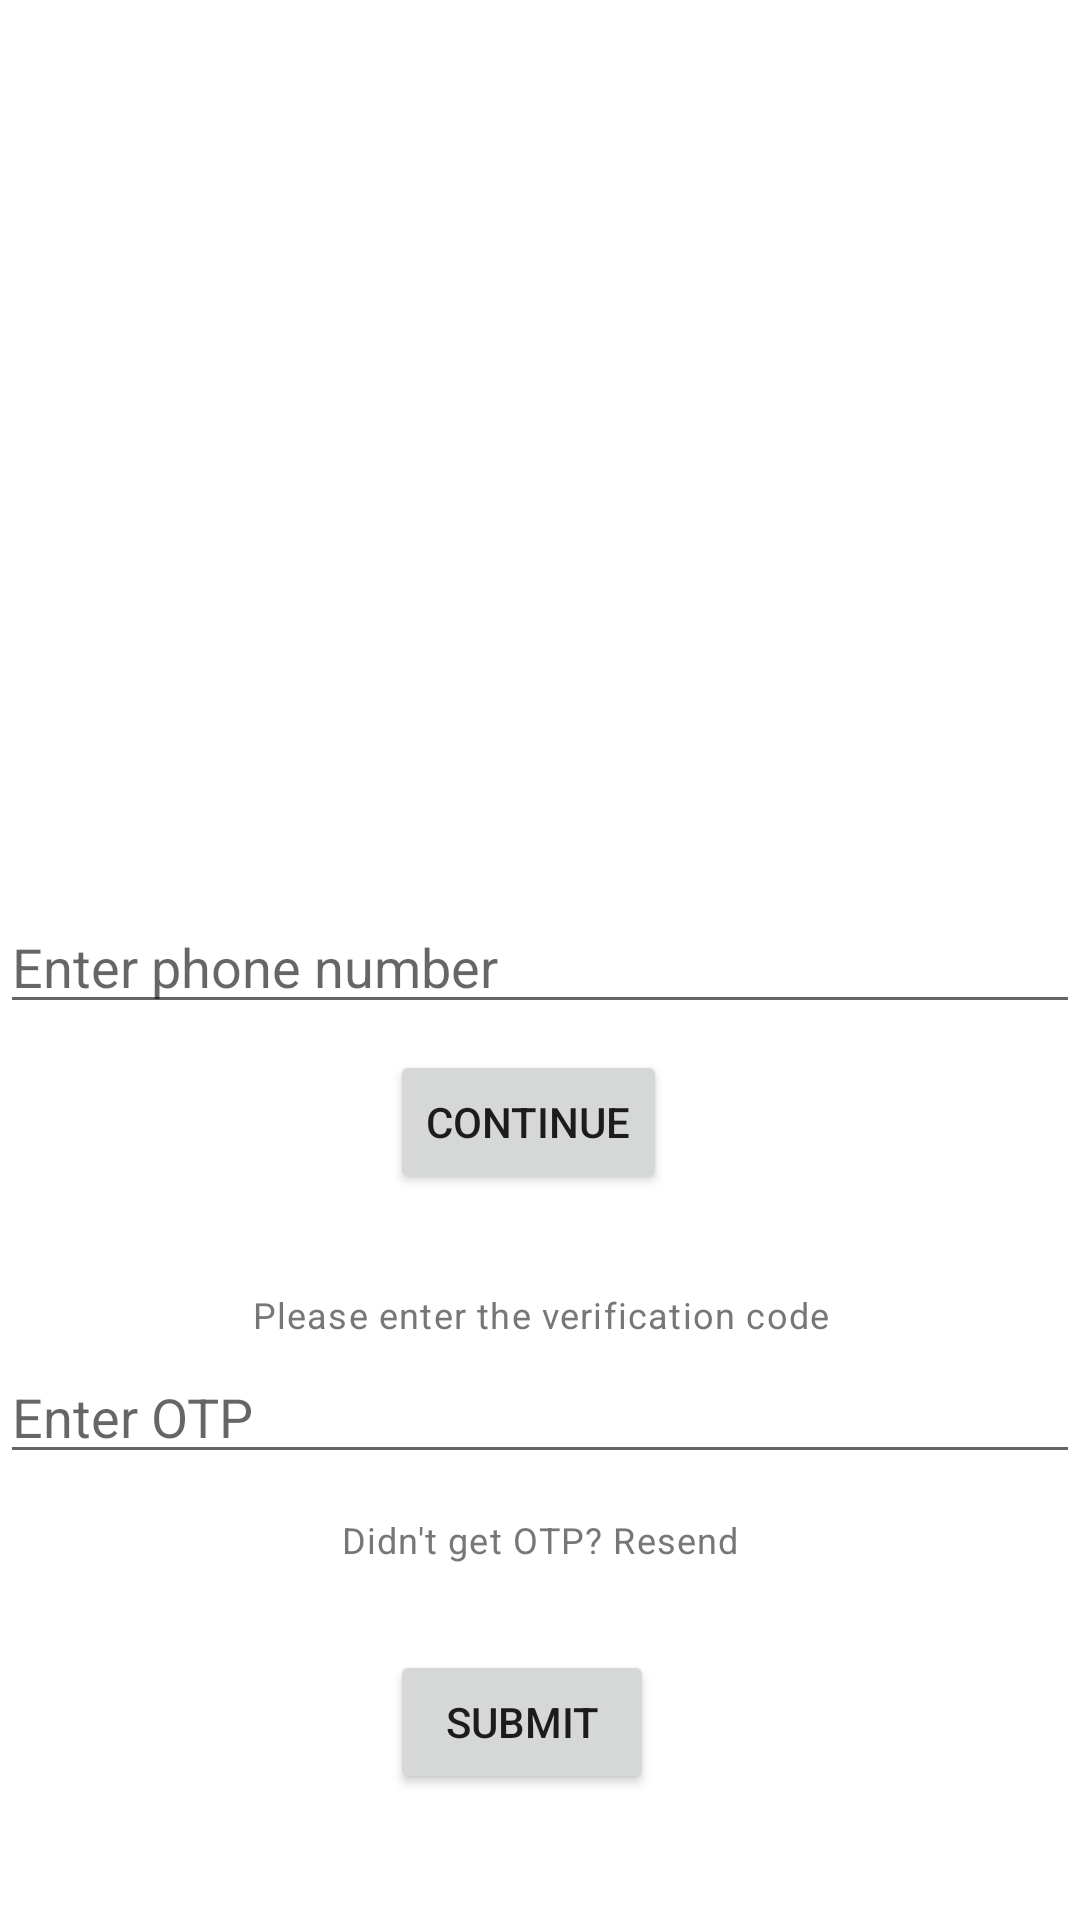

Reconstruct the res/layout file that produces this screen, plus the resources it refers to.
<!-- AndroidManifest.xml: application theme Theme.Firstactivity -->
<!-- res/layout/activity_main.xml -->
<?xml version="1.0" encoding="utf-8"?>
<RelativeLayout xmlns:android="http://schemas.android.com/apk/res/android"
    xmlns:app="http://schemas.android.com/apk/res-auto"
    xmlns:tools="http://schemas.android.com/tools"
    android:layout_width="match_parent"
    android:layout_height="wrap_content"
    tools:context=".MainActivity">



    <com.google.android.material.textfield.TextInputEditText
        android:id="@+id/phoneEt"
        android:layout_width="match_parent"
        android:layout_height="wrap_content"
        android:hint="Enter phone number"
        android:text=""
        android:textColorLink="#070707"
        tools:ignore="MissingConstraints"
        tools:layout_editor_absoluteX="0dp"
        tools:layout_editor_absoluteY="414dp"
        android:layout_marginTop="300dp"/>

    <ImageView
        android:id="@+id/imageView"
        android:layout_width="233dp"
        android:layout_height="174dp"
        android:layout_marginLeft="80dp"
        android:layout_marginTop="100dp"
        android:layout_marginBottom="400dp"
        app:srcCompat="@drawable/logo" />

    <TextView
        android:id="@+id/textView"
        android:layout_width="wrap_content"
        android:layout_height="wrap_content"
        android:layout_marginLeft="100dp"
        android:layout_marginTop="650dp"
        android:text="Made in and for India with ❤"
        tools:ignore="MissingConstraints" />

    <Button
        android:id="@+id/button"
        android:layout_width="wrap_content"
        android:layout_height="wrap_content"
        android:layout_marginLeft="130dp"
        android:layout_marginTop="350dp"
        android:text="CONTINUE" />

    <com.google.android.material.textfield.TextInputEditText
        android:id="@+id/codeEt"
        android:layout_width="match_parent"
        android:layout_height="wrap_content"
        android:hint="Enter OTP"
        android:text=""
        android:textColorLink="#070707"
        tools:ignore="MissingConstraints"
        tools:layout_editor_absoluteX="0dp"
        tools:layout_editor_absoluteY="414dp"
        android:layout_marginTop="450dp"/>

    <Button
        android:id="@+id/button2"
        android:layout_width="wrap_content"
        android:layout_height="wrap_content"
        android:layout_marginLeft="130dp"
        android:layout_marginTop="550dp"
        android:text="SUBMIT"
        tools:ignore="DuplicateIds" />

    <TextView
        android:id="@+id/codeSentDescriptionTv"
        android:layout_width="match_parent"
        android:layout_height="wrap_content"
        style="@style/TextAppearance.MaterialComponents.Caption"
        android:padding="10dp"
        android:textAlignment="center"
        android:layout_marginTop="420dp"
        android:textColor="#777777"
        android:text="Please enter the verification code"/>


    <TextView
        android:id="@+id/resendCodeTv"
        android:layout_width="match_parent"
        android:layout_height="wrap_content"
        style="@style/TextAppearance.MaterialComponents.Caption"
        android:padding="5dp"
        android:textAlignment="center"
        android:layout_marginTop="500dp"
        android:textColor="#777777"
        android:text="@string/didn_t_get_otp_resend"/>


</RelativeLayout>
<!-- resources referenced by this layout -->
<resources>
  <string name="didn_t_get_otp_resend">Didn\'t get OTP? Resend</string>
  <style name="Theme.Firstactivity" parent="Theme.MaterialComponents.DayNight.DarkActionBar">
          
          <item name="colorPrimary">@color/purple_500</item>
          <item name="colorPrimaryVariant">@color/purple_700</item>
          <item name="colorOnPrimary">@color/white</item>
          
          <item name="colorSecondary">@color/teal_200</item>
          <item name="colorSecondaryVariant">@color/teal_700</item>
          <item name="colorOnSecondary">@color/black</item>
          
          <item name="android:statusBarColor" tools:targetApi="l">?attr/colorPrimaryVariant</item>
          
      </style>
  <!-- not gathered from this repository: default colours our renderer supplied (Android Studio template values) -->
  <color name="purple_500">#FF6200EE</color>
  <color name="purple_700">#FF3700B3</color>
  <color name="teal_200">#FF03DAC5</color>
  <color name="teal_700">#FF018786</color>
  <color name="black">#FF000000</color>
  <color name="white">#FFFFFFFF</color>
</resources>
